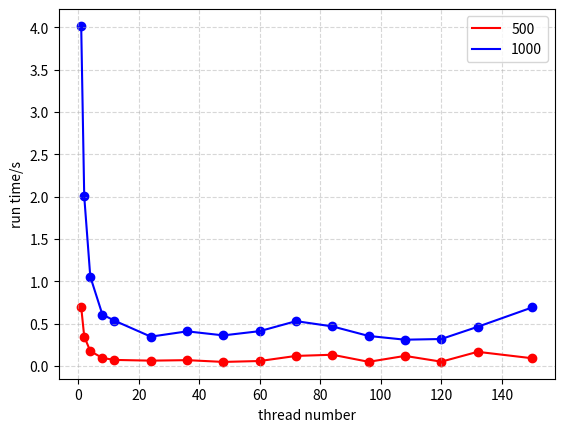

Generate this figure with matplotlib:
import matplotlib.pyplot as plt
import numpy as np
import os

# 横轴数据
x_data = [1,2,4,8,12,24,36,48,60,72,84,96,108,120,132,150]
# 纵轴数据
y0_data1 =[0.693651, 0.34742565625, 0.23266, 0.175009671875, 0.141791328125, 0.122602335938, 0.105366335938, 0.094305, 0.086021335938, 0.074515664062, 0.070952664062, 0.071081335938, 0.066673664062, 0.062593332031, 0.056647, 0.049402, 0.049979667969000004, 0.061005, 0.047263, 0.041615667969, 0.059675332031, 0.055872332031, 0.058081332031, 0.062391667969, 0.035451, 0.038189332031, 0.047717, 0.06315833203099999, 0.037460332031, 0.057633667969000005, 0.034140332031, 0.049921667969, 0.033263332031, 0.058074667969, 0.037949667969000005, 0.068302664062, 0.051273667969, 0.0342, 0.069506664062, 0.051874332030999996, 0.036213667969, 0.076173, 0.061201667969, 0.046750667969, 0.027264, 0.075642335938, 0.064193667969, 0.047338, 0.046066, 0.03238, 0.08727466406199999, 0.077292664062, 0.066653, 0.049905667969, 0.037903, 0.101378664062, 0.092500664062, 0.080305, 0.070604335938, 0.058129332031, 0.044426, 0.033665332031, 0.109375335938, 0.09818633593800001, 0.090471, 0.081058335938, 0.067063664062, 0.061759667969, 0.051746332031, 0.039964, 0.028218666016, 0.11816633593800001, 0.109970664062, 0.10353766406199999, 0.094262335938, 0.086521664062, 0.078588335938, 0.07081966406199999, 0.059195332031, 0.052663, 0.042808332031, 0.031304, 0.02317, 0.132115328125, 0.126073335938, 0.11860933593800001, 0.112846664062, 0.10675666406199999, 0.097153335938, 0.09124733593800001, 0.085659664062, 0.076887335938, 0.07218133593800001, 0.064243667969, 0.057288, 0.048576, 0.039930667969, 0.032401, 0.027792666016, 0.023094, 0.154937, 0.152112, 0.145473328125, 0.140469328125, 0.135497671875, 0.129591, 0.124126, 0.118404664062, 0.113371, 0.107603, 0.102409664062, 0.09818, 0.090568, 0.08570866406199999, 0.08003333593800001, 0.07451133593800001, 0.068482664062, 0.063261, 0.058286667969, 0.050125332030999996, 0.043918332031, 0.037106, 0.030201666016, 0.026811, 0.020242333984, 0.188081671875, 0.185436, 0.181171671875, 0.177415671875, 0.173525328125, 0.169095328125, 0.166662671875, 0.161244671875, 0.158404671875, 0.153217, 0.148725328125, 0.147109, 0.142624, 0.136300671875, 0.131302, 0.127760335938, 0.12471733593800001, 0.120502, 0.116655664062, 0.112653, 0.107996664062, 0.105251664062, 0.102494664062, 0.098052664062, 0.090659335938]
y0_data2 = [4.01475025, 2.003094625, 1.353453375, 1.055393375, 0.9139623125, 0.711494, 0.684899, 0.6072503125, 0.6107716875, 0.5704276875, 0.5366983125, 0.5343093125, 0.5392356875, 0.45954434375, 0.44850665625, 0.42992434375, 0.441951, 0.337615, 0.31945734375, 0.30587234375, 0.31544965625, 0.29787, 0.307893, 0.34571534375, 0.33085434375, 0.33289565625, 0.38415565625, 0.38578134375, 0.33099065625, 0.33978665625, 0.32024134375, 0.31905, 0.33764934375, 0.32155165625, 0.41164334375, 0.408344, 0.323368, 0.29788065625, 0.33594434375, 0.29764365625, 0.35858665625, 0.38151165625, 0.35119634375, 0.44787865625, 0.27162234375, 0.38499034375, 0.33778634375, 0.36066865625, 0.28456965625, 0.245666671875, 0.314895, 0.238470671875, 0.40141665625, 0.29391265625, 0.226870328125, 0.44618365625, 0.33392965625, 0.301532, 0.48724165625, 0.41078234375, 0.27505865625, 0.198935, 0.477933, 0.33729034375, 0.29334165625, 0.197899671875, 0.42776734375, 0.41075034375, 0.27991265625, 0.253667328125, 0.189906, 0.5288283125, 0.34179134375, 0.377462, 0.279635, 0.211237, 0.6044023125, 0.473848, 0.37261865625, 0.40262965625, 0.28264365625, 0.201515328125, 0.183208, 0.46688134375, 0.43629465625, 0.42074365625, 0.38998365625, 0.356934, 0.27925234375, 0.190502328125, 0.47039134375, 0.5764603125, 0.44169865625, 0.450124, 0.40198765625, 0.35374965625, 0.324349, 0.233375671875, 0.197739, 0.177689671875, 0.6298993125, 0.5593753125, 0.5825816875, 0.406734, 0.381618, 0.374127, 0.338612, 0.309764, 0.241502328125, 0.191512328125, 0.170466328125, 0.7672456875, 0.7026093125, 0.5504563125, 0.49657834375, 0.567382, 0.51785134375, 0.37886565625, 0.39038834375, 0.317895, 0.322882, 0.288252, 0.232315, 0.180553328125, 0.159809328125, 0.5724696875, 0.7281056875, 0.6752516875, 0.651311, 0.609888, 0.56174, 0.46187234375, 0.5316293125, 0.44990865625, 0.42982865625, 0.39970534375, 0.34738934375, 0.27513465625, 0.293295, 0.231312328125, 0.184398671875, 0.158631671875, 0.847319, 0.931186, 0.8878113125, 0.7635866875, 0.8183786875, 0.7738143125, 0.729573, 0.69044]
y0_data3 = [131.333976, 68.423328, 46.691856, 35.79952, 28.606472, 24.291318, 21.317748, 18.642784, 16.203811, 14.784715, 13.367677, 12.408213, 11.506519, 10.603783, 9.985349, 9.531429, 8.986333, 8.86272, 8.721105, 7.9269665, 8.3507025, 7.5710945, 7.6604385, 6.995376, 6.80322, 6.9095895, 6.892176, 7.0994805, 7.3410215, 6.6032615, 7.5771925, 8.0992225, 8.1853905, 7.161888, 7.4517445, 7.2613665, 6.8678215, 8.008948, 8.06111, 6.6261545, 6.9701785, 6.7312375, 6.5725135, 6.5119735, 7.38186, 6.1147975, 6.6965345, 6.467776, 6.3635795, 6.1960585, 5.9189775, 5.937456, 5.8613565, 5.8659115, 5.8030305, 5.7373905, 5.3847145, 6.4421895, 6.6453145, 5.192758, 5.2401405, 5.37542, 5.674428, 5.593656, 4.9229615, 4.9366755, 6.480216, 4.7122195, 5.6861425, 7.2967715, 4.831922, 5.6537355, 4.379263, 5.426794, 4.300408, 4.88863, 6.0501475, 4.741014, 6.6786545, 5.049783, 4.09092575, 5.472805, 4.227661, 6.5038825, 4.862268, 7.0679185, 5.1591305, 3.72607075, 6.4457565, 4.292352, 7.116266, 6.1367855, 4.6649785, 7.4515045, 6.0635825, 4.7101885, 7.6215295, 6.3647055, 4.755501, 3.87014425, 6.6558525, 5.266851, 3.92826775, 7.5868145, 6.0171605, 4.6242935, 3.930777, 7.4562025, 6.2843145, 4.9823925, 3.95645175, 7.01809, 6.1027575, 5.1447595, 4.06084975, 7.6743975, 6.342336, 5.8367135, 4.14408875, 3.87197175, 7.3188385, 6.3756625, 5.2402465, 4.18671175, 3.76964925, 7.8467545, 6.7069585, 5.5047735, 4.7141475, 3.884244, 8.853463, 7.7753425, 6.283134, 5.8400415, 4.282452, 3.805553, 8.959037, 7.9202015, 6.7649225, 5.98275, 4.778354, 4.051589, 9.669161, 8.759908, 7.656906, 6.960776, 5.796884, 4.91083, 3.80300225, 3.68069]

y_data1 = []
y_data2 = []
y_data3 = []

for i in x_data:
    y_data1.append(y0_data1[i-1])
    y_data2.append(y0_data2[i-1])
    y_data3.append(y0_data3[i-1])

print(min(y_data1),y_data1.index(min(y_data1)),x_data[y_data1.index(min(y_data1))],y0_data1[107])
print(min(y_data2),y_data2.index(min(y_data2)),x_data[y_data2.index(min(y_data2))],y0_data2[107])
print(min(y_data3),y_data3.index(min(y_data3)))

plt.plot(x_data, y_data1, c="red", label="500")
plt.plot(x_data, y_data2, c="blue", label="1000")
# plt.plot(x_data, y_data3, c="green", label="3000")
plt.scatter(x_data, y_data1, c="red")
plt.scatter(x_data, y_data2, c="blue")
# plt.scatter(x_data, y_data3, c="green")
plt.grid(True, linestyle='--', alpha=0.5)
plt.xlabel("thread number")
plt.ylabel("run time/s")
plt.legend(loc='best')
plt.show()

try:
    plt.savefig("./result_img/result_temp.png")
except:
    os.mkdir("./result_img")
    plt.savefig("./result_img/result_temp.png")
